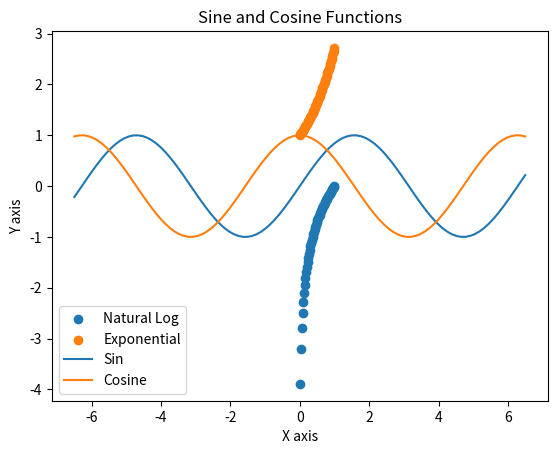

Source code (Python):
import numpy as np
import matplotlib.pyplot as plt

x = np.linspace(0,1,50)
y = np.log(x)
z = np.exp(x)
plt.scatter(x,y,label='Natural Log')
plt.scatter(x,z,label='Exponential')
plt.xlabel("X axis")
plt.ylabel("Y axis")
plt.title("Natural Log and Exponential Functions")
plt.legend(loc = 'lower right')
plt.show()

x = np.linspace(-6.5, 6.5, 100)
y = np.sin(x)
z = np.cos(x)
plt.plot(x,y,label='Sin')
plt.plot(x,z,label='Cosine')
plt.xlabel("X axis")
plt.ylabel("Y axis")
plt.title("Sine and Cosine Functions")
plt.legend(loc = 'lower left')
plt.show()